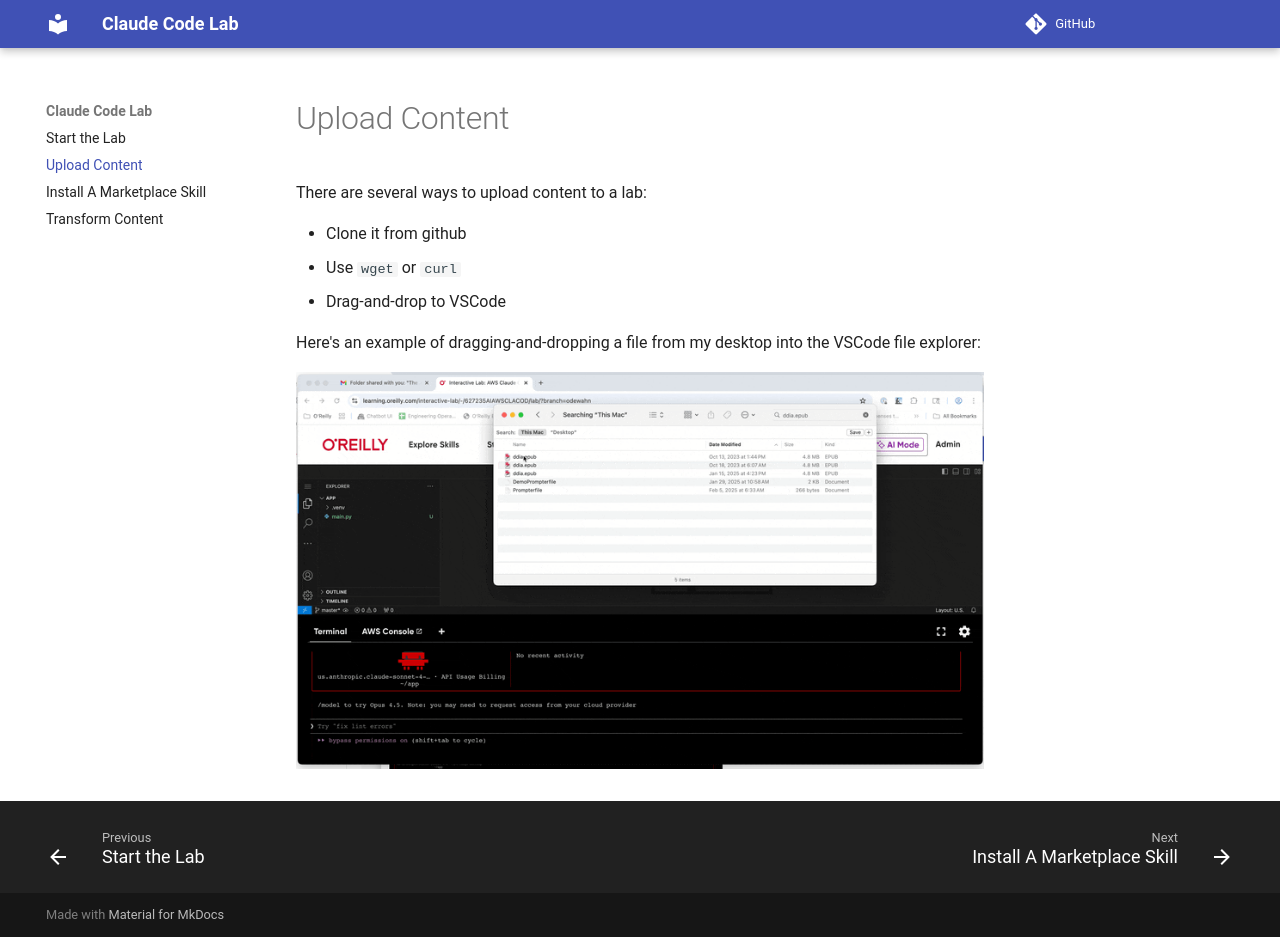

repository: odewahn/claude-lab-docs · page: upload-content/index.html · generator: mkdocs

There are several ways to upload content to a lab:

* Clone it from github
* Use `wget` or `curl`
* Drag-and-drop to VSCode

Here's an example of dragging-and-dropping a file from my desktop into the VSCode file explorer:

![Upload Content](images/upload-content.gif)
